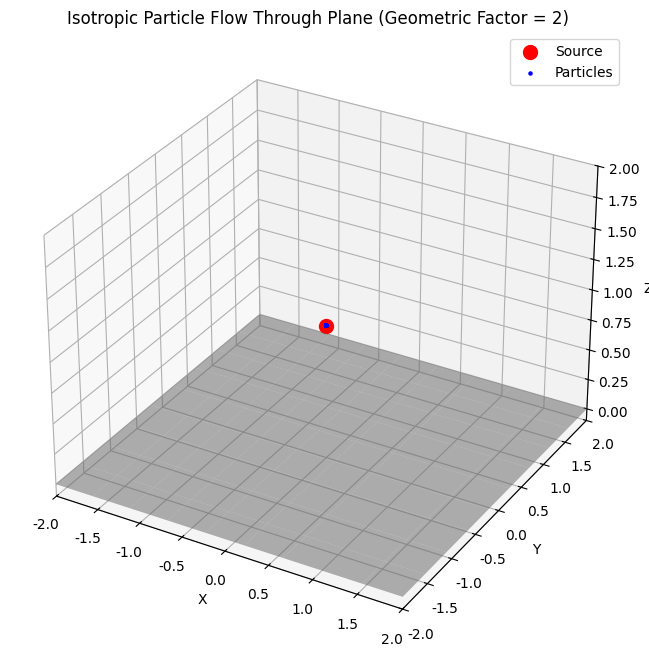

Write the Python code that produced this figure.
import numpy as np
import matplotlib.pyplot as plt
from mpl_toolkits.mplot3d import Axes3D
import matplotlib.animation as animation

# 设置中文字体
plt.rcParams['font.sans-serif'] = ['SimHei', 'Microsoft YaHei']  # 用来正常显示中文标签
plt.rcParams['axes.unicode_minus'] = False  # 用来正常显示负号

# 设置图形
fig = plt.figure(figsize=(10, 8))
ax = fig.add_subplot(111, projection='3d')

# 绘制平面
xx, yy = np.meshgrid(np.linspace(-2, 2, 10), np.linspace(-2, 2, 10))
zz = np.zeros_like(xx)
ax.plot_surface(xx, yy, zz, alpha=0.5, color='gray')

# 点源位置
source = np.array([0, 0, 1])
ax.scatter(*source, color='red', s=100, label='Source')

# 粒子数量
n_particles = 100

# 生成各向同性方向
theta = np.arccos(2 * np.random.rand(n_particles) - 1)  # 极角（0到π）
phi = 2 * np.pi * np.random.rand(n_particles)  # 方位角（0到2π）

# 速度向量
vx = np.sin(theta) * np.cos(phi)
vy = np.sin(theta) * np.sin(phi)
vz = np.cos(theta)

# 粒子初始位置（点源）
x = np.full(n_particles, source[0])
y = np.full(n_particles, source[1])
z = np.full(n_particles, source[2])

# 创建粒子散点图
particles = ax.scatter(x, y, z, color='blue', s=5, label='Particles')

# 文本显示统计信息
text = ax.text2D(0.05, 0.95, "", transform=ax.transAxes, fontsize=10)

# 跟踪哪些粒子击中了平面
hit_plane = np.zeros(n_particles, dtype=bool)

# 动画更新函数
def update(num):
    global x, y, z, hit_plane
    
    # 移动未击中平面的粒子
    for i in range(n_particles):
        if not hit_plane[i]:
            x[i] += vx[i] * 0.05
            y[i] += vy[i] * 0.05
            z[i] += vz[i] * 0.05
            if z[i] <= 0:
                hit_plane[i] = True
                z[i] = 0  # 固定在平面上

    # 更新散点图
    particles._offsets3d = (x, y, z)
    
    # 统计击中平面的粒子数
    count = np.sum(hit_plane)
    ratio = count / n_particles if n_particles > 0 else 0
    text.set_text(f"Hit plane: {count}/{n_particles} = {ratio:.2f}\nGeometric factor: 2 (4pi/2pi)")
    
    return particles, text

# 初始化动画
ani = animation.FuncAnimation(fig, update, frames=200, interval=100, blit=False, repeat=True)

ax.set_xlim(-2, 2)
ax.set_ylim(-2, 2)
ax.set_zlim(-0.1, 2)
ax.set_xlabel('X')
ax.set_ylabel('Y')
ax.set_zlabel('Z')
ax.set_title('Isotropic Particle Flow Through Plane (Geometric Factor = 2)')
ax.legend()

print("Animation starting... Close the window to stop.")
plt.show()
